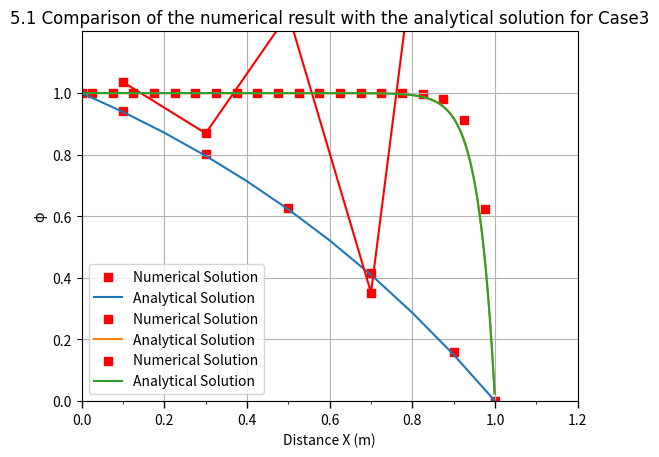

The script that saved this image:
#one-dimensional convection and diffusion -central differencing scheme
import numpy as np
import matplotlib.pyplot as plt


# ========================================
# basic conditions
# ========================================
length = 1.0 # unit:m
rho = 1.0    # unit:kg/m^3
gamma = 0.1 # unit:kg/m*s
phiA = 1
phiB = 0 # boundary condition

nx = 5
deltaX = length / nx


# =========================================
# Case1:u = 0.1 m/s
# ========================================= 
u = 0.1
#F and D to represent the convective mass flux per unit area and diffusion conductance at cell faces
F = rho * u
D = gamma / deltaX

A = np.zeros((nx, nx))
B = np.zeros(nx)

for i in range(nx):
    if i == 0:
        A[i, i + 1] = 0.5 * F -D
        A[i, i] = 3*D + 0.5*F 
        B[i] = (2 * D + F) * phiA
    elif i == nx - 1:
        A[i, i - 1] = -D -0.5*F
        A[i, i] = 3*D-0.5*F 
        B[i] = (2 * D - F) * phiB
    else:
        A[i, i - 1] = -D - 0.5*F
        A[i, i + 1] = 0.5*F -D  
        A[i, i] = 2 * D

ResultValue = np.linalg.inv(A).dot(B)

############          plot  picture           #################################################################
x = np.array([0, 0.1, 0.3, 0.5,0.7,0.9,1.0])
ResultValue = np.concatenate(([1.0], ResultValue, [0]))
plt.scatter(x, ResultValue, marker='s', facecolors='r', label='Numerical Solution')
plt.title('5.1 Comparison of the numerical result with the analytical solution for Case1', fontname='Arial', fontsize=12)
x_range = np.arange(0, 1.1, 0.1)
# define
y = (2.7183 - np.exp(x_range))/1.7183 # math.np只能单个数字，矩阵用np
plt.plot(x_range, y, label='Analytical Solution')
plt.grid(True)
plt.ylabel('φ')
max_y = np.max(y) + 0.2
plt.ylim(0, max_y)
plt.yticks(np.arange(0, max_y , 0.2))
plt.gca().yaxis.set_minor_locator(plt.MultipleLocator(50))
plt.xlabel('Distance X (m)')
max_x = np.max(x)
plt.xlim(0, max_x)
plt.xticks(np.arange(0, max_x + 0.01, 0.2))
plt.tick_params(axis='x', length=5, width=1)
plt.gca().xaxis.set_minor_locator(plt.MultipleLocator(0.1))
plt.box(True)
plt.legend(loc='best')
plt.show()


# =========================================
# Case2:u = 2.5 m/s
# ========================================= 
u = 2.5
#F and D to represent the convective mass flux per unit area and diffusion conductance at cell faces
F = rho * u
D = gamma / deltaX

A = np.zeros((nx, nx))
B = np.zeros(nx)

for i in range(nx):
    if i == 0:
        A[i, i + 1] = 0.5 * F -D
        A[i, i] = 3*D + 0.5*F 
        B[i] = (2 * D + F) * phiA
    elif i == nx - 1:
        A[i, i - 1] = -D -0.5*F
        A[i, i] = 3*D-0.5*F 
        B[i] = (2 * D - F) * phiB
    else:
        A[i, i - 1] = -D - 0.5*F
        A[i, i + 1] = 0.5*F -D  
        A[i, i] = 2 * D

ResultValue = np.linalg.inv(A).dot(B)

############          plot   picture         #################################################################
x = np.array([0.1, 0.3, 0.5,0.7,0.9])
plt.scatter(x, ResultValue, marker='s', facecolors='r', label='Numerical Solution')
plt.plot(x, ResultValue,color='r')
plt.title('5.1 Comparison of the numerical result with the analytical solution for Case2', fontname='Arial', fontsize=12)
x_range = np.arange(0, 1.0, 0.001)
# define
y = 1+((1 - np.exp(25*x_range))/(7.2*10**10)) # math.np只能单个数字，矩阵用np
plt.plot(x_range, y, label='Analytical Solution')
plt.grid(True)
plt.ylabel('φ')
max_y = np.max(ResultValue) + 0.2
plt.ylim(0, max_y)
plt.yticks(np.arange(0, max_y , 0.2))
plt.gca().yaxis.set_minor_locator(plt.MultipleLocator(50))
plt.xlabel('Distance X (m)')
max_x = 1.2
plt.xlim(0, max_x)
plt.xticks(np.arange(0, max_x + 0.01, 0.2))
plt.tick_params(axis='x', length=5, width=1)
plt.gca().xaxis.set_minor_locator(plt.MultipleLocator(0.1))
plt.box(True)
plt.legend(loc='best')
plt.show()





# =========================================
# Case3:u = 2.5 m/s  grid 20
# ========================================= 

nx = 20
u = 2.5
deltaX = length / nx

F = rho * u
D = gamma / deltaX

A = np.zeros((nx, nx))
B = np.zeros(nx)

for i in range(nx):
    if i == 0:
        A[i, i + 1] = 0.5 * F -D
        A[i, i] = 3*D + 0.5*F 
        B[i] = (2 * D + F) * phiA
    elif i == nx - 1:
        A[i, i - 1] = -D -0.5*F
        A[i, i] = 3*D-0.5*F 
        B[i] = (2 * D - F) * phiB
    else:
        A[i, i - 1] = -D - 0.5*F
        A[i, i + 1] = 0.5*F -D  
        A[i, i] = 2 * D

ResultValue = np.linalg.inv(A).dot(B)

############          plot  picture          #################################################################
x = np.arange(0.025,1.0,0.05)
plt.scatter(x, ResultValue, marker='s', facecolors='r', label='Numerical Solution')
plt.title('5.1 Comparison of the numerical result with the analytical solution for Case3', fontname='Arial', fontsize=12)
x_range = np.arange(0, 1.0, 0.001)
# define
y = 1+((1 - np.exp(25*x_range))/(7.2*10**10)) # math.np只能单个数字，矩阵用np
plt.plot(x_range, y, label='Analytical Solution')
plt.grid(True)
plt.ylabel('φ')
max_y = np.max(ResultValue) + 0.2
plt.ylim(0, max_y)
plt.yticks(np.arange(0, max_y , 0.2))
plt.gca().yaxis.set_minor_locator(plt.MultipleLocator(50))
plt.xlabel('Distance X (m)')
max_x = 1.2
plt.xlim(0, max_x)
plt.xticks(np.arange(0, max_x + 0.01, 0.2))
plt.tick_params(axis='x', length=5, width=1)
plt.gca().xaxis.set_minor_locator(plt.MultipleLocator(0.1))
plt.box(True)
plt.legend(loc='best')
plt.show()





